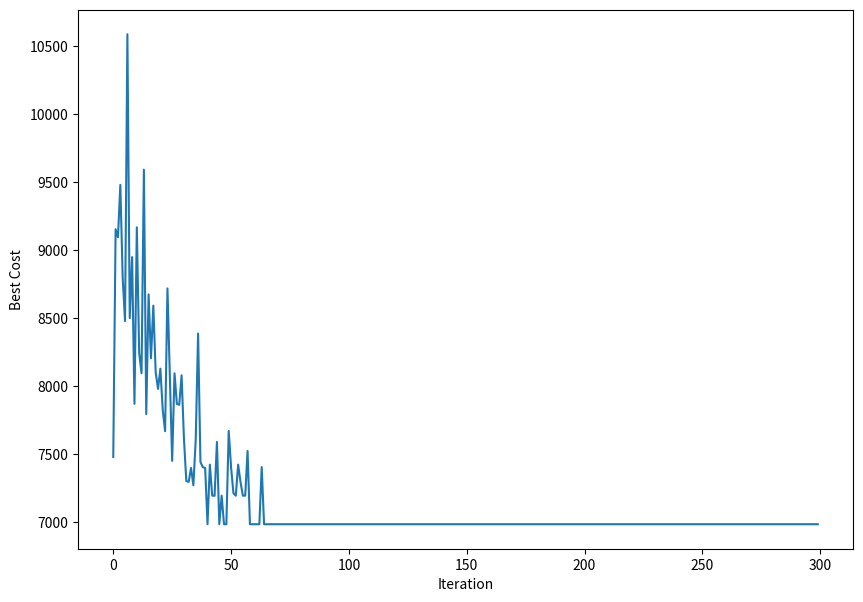

Python code for this plot:
# -*- coding: utf-8 -*-
import math
import numpy.matlib
import pandas as pd
import numpy as np
import random
import matplotlib.pyplot as plt
from mpl_toolkits import mplot3d

class create_model():
    def __init__(self,v_l=200,v_h=500,
                      w_l=20,w_h=100,
                      m_l=1, m_h=5, 
                      max_w = 1500,
                      size=20):
        self.v=np.random.randint(low=v_l, high=v_h, size=size)
        self.w=np.random.randint(low=w_l, high=w_h, size=size)
        self.m=np.random.randint(low=m_l, high=m_h, size=size)
        self.n=len(self.v)
        self.max_w = max_w        

class empty_sol:
    def __init__(self, V1=0, W1=0, V0=0, W0=0, 
                 Violation=0, z=0, IsFeasible=0):
        self.V1=V1
        self.W1=W1
        self.V0=V0
        self.W0=W0
        self.Violation=Violation
        self.z=z
        self.IsFeasible=IsFeasible
        
# Empty Ant
class empty_ant():
    def __init__(self, tour=[],
                 cost=0, sol=[]):
        self.tour=tour
        self.cost=cost
        self.sol=sol
                        
def cost(tour,model):
    m=model.m
    v=model.v
    w=model.w
    max_w=model.max_w
    
    V1=sum(v*tour);
    W1=sum(w*tour);
    V0=sum(v*(m-tour));
    W0=sum(w*(m-tour));
    
    Violation=max(W1/max_w-1,0);
    
    alpha=10000;
    z=V0+alpha*Violation;
    
    sol = empty_sol
    sol.V1=V1
    sol.W1=W1
    sol.V0=V0
    sol.W0=W0
    sol.Violation=Violation
    sol.z=z
    sol.IsFeasible=(Violation==0)
    
    return z, sol
  
def RouletteWheelSelection(P):
    r=random.random()
    C=np.cumsum(P)
    j=np.where(C>=r)[0][0]  #find(r<=C,1,'first');
   
    return j    

## Problem Definition

model=create_model()
nVar=model.n
m=model.m

## ACO Parameters

MaxIt=300       # Maximum Number of Iterations
nAnt=200         # Number of Ants (Population Size)
Q=1
tau0= 1 #10*Q/(nVar*np.mean(model.D)) # Initial Phromone

alpha=1         # Phromone Exponential Weight
beta=1          # Heuristic Exponential Weight

rho=0.5         # Evaporation Rate

## Initialization

tau= []         # Heuristic Information Matrix
for l in range(nVar):
    tau.append(tau0*np.ones((model.m[l]), dtype=int))

BestCost=np.zeros((MaxIt,2))     # Array to Hold Best Cost Values

# Empty Ant
ants = []

for i in range(nAnt):
    ants.append(empty_ant(tour=[], cost=0, sol=[]))

# Best Ant
BestAnt = empty_ant(tour=[], cost=np.inf, sol=[])

## ACO Main Loop
fig = plt.figure(figsize=(10, 7))
ax = fig.add_subplot(1,1,1)

for it in range(MaxIt):    
    # Move Ants
    for k in range(nAnt):
        ants[k].tour = []        
        for l in range(nVar): 
            t = ants[k]

            P=tau[l]**alpha
            
            P=P/np.sum(P)
            
            j=RouletteWheelSelection(P)
            
            ants[k].tour.append(j)
        
        ants[k].cost, ants[k].sol =cost(ants[k].tour, model)
        
        if ants[k].cost<=BestAnt.cost:
            BestAnt=ants[k]
    
    # Update Phromones
    for k in range(nAnt):
        
        tour=ants[k].tour
        
        for l in range(nVar):                                             
            tau[l][tour[l]]+=Q/ants[k].cost
        
    tour=BestAnt.tour        
    for l in range(nVar):                                             
        tau[l][tour[l]]+=Q/ants[k].cost
    
    # Evaporation
    for i in range(len(tau)):
        tau[i]=(1-rho)*tau[i]
    
    # Store Best Cost
    BestCost[it]=[it,BestAnt.cost]
    
    # Show Iteration Information
    print(f'Iteration {it} : Best Cost = {BestCost[it,1]} ')
   
## Results

labels = np.array(range(len(BestCost)), dtype = int)
fig = plt.figure(figsize=(10, 7))
ax = fig.add_subplot(1,1,1)
plt.plot(BestCost[:,1]);
plt.xlabel('Iteration');
plt.ylabel('Best Cost');

plt.show()



































